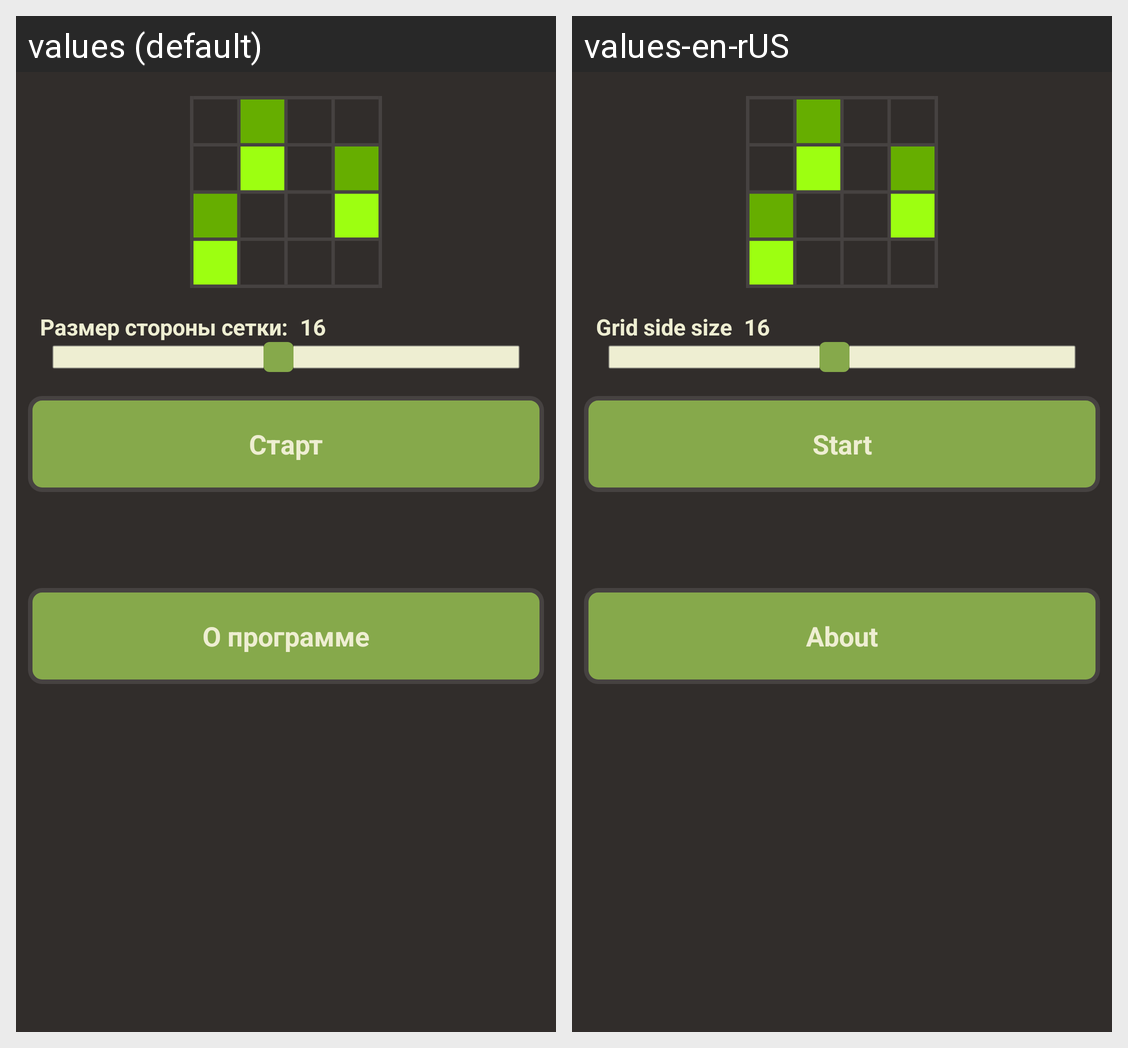

Locale-by-locale string values for the Android screen shown in this grid:
Android screen res/layout/activity_start.xml rendered under 2 locales, left to right: values (default), values-en-rUS. Device: Nexus 5 (rendered at 1080×1920; each locale shown at half size, 540×960, under a caption strip naming it); theme Theme.MyApplication.
Strings drawn on this screen, with the default value and each locale's value (text and hints the layout hard-codes, and strings that could not be matched under every locale, appear in the picture but are not listed):

Start
  values: Старт
  values-en-rUS: Start

About
  values: О программе
  values-en-rUS: About

grid_side
  values: Размер стороны сетки:
  values-en-rUS: Grid side size
